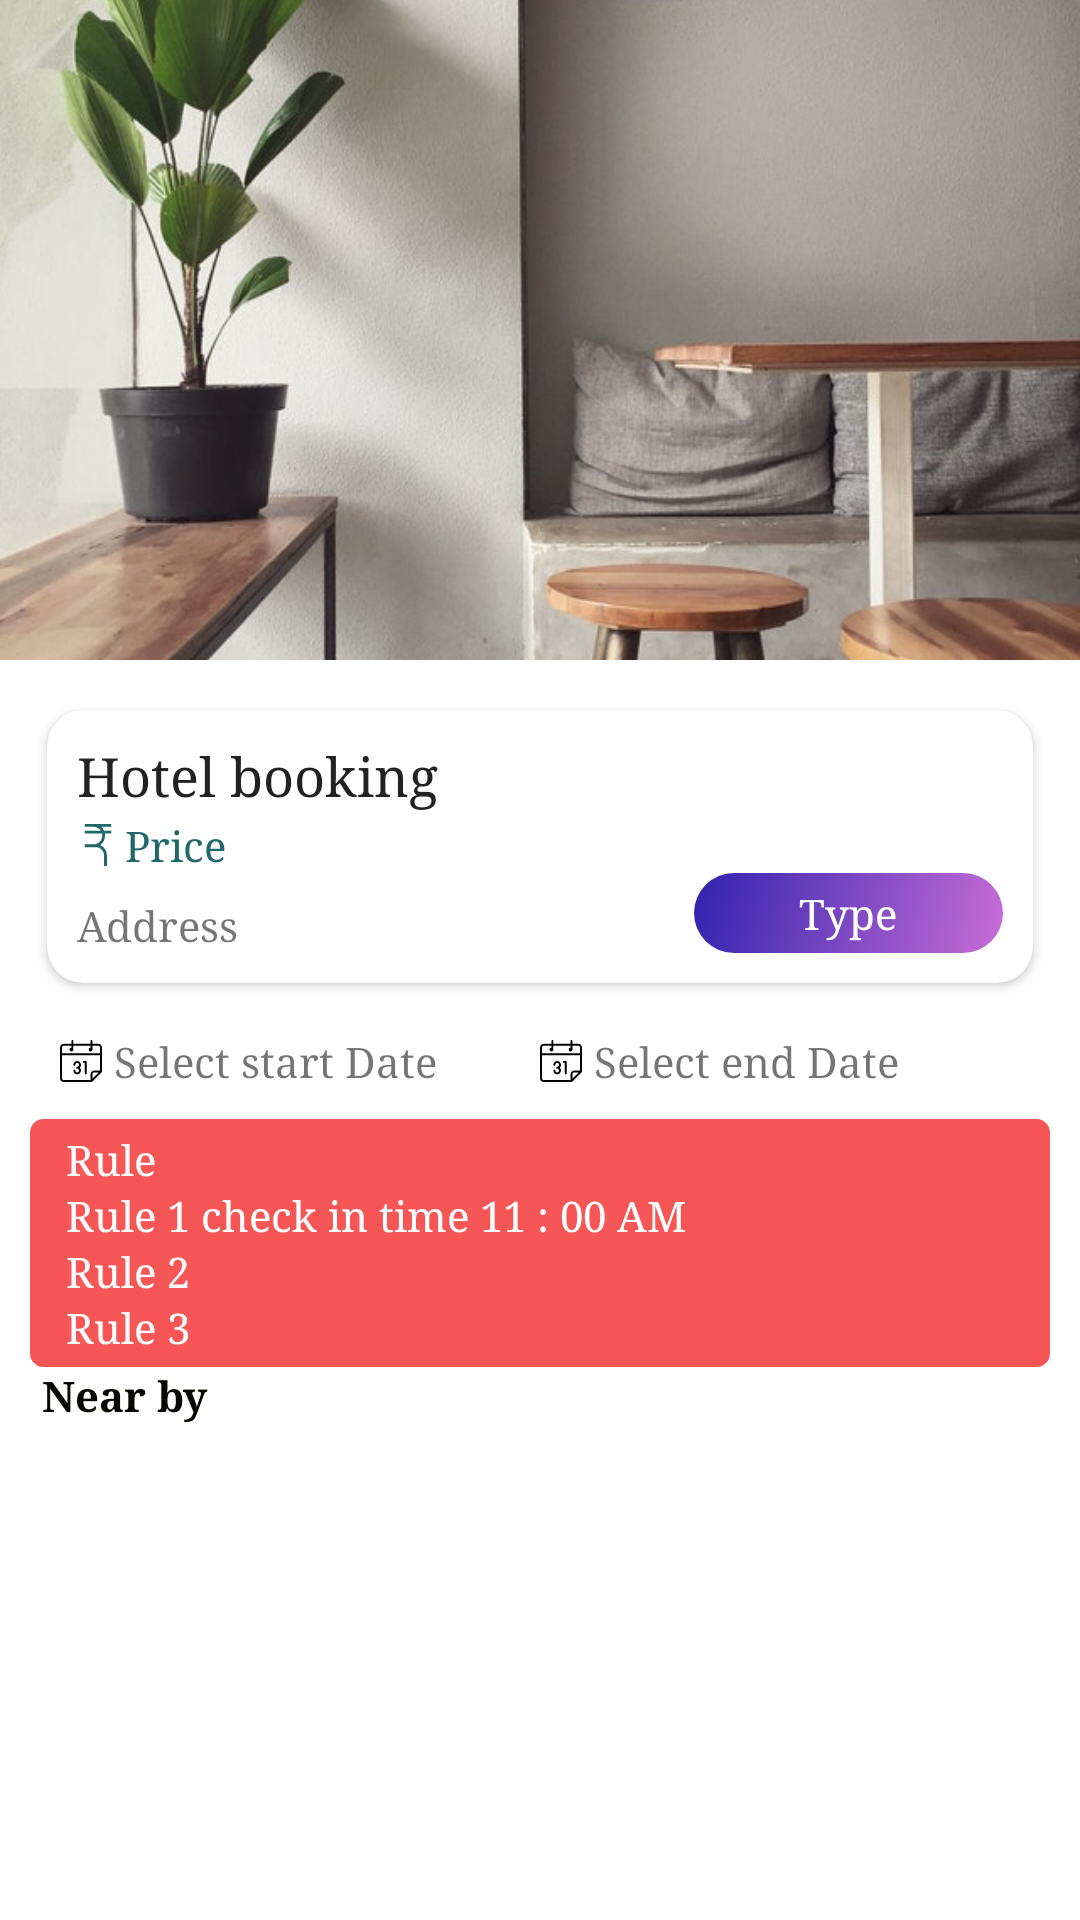

Here is an Android app screen rendered from its layout file. Give the layout XML and the strings, colors and styles it references.
<!-- AndroidManifest.xml: application theme noActionBar -->
<!-- res/layout/activity_property_view.xml -->
<?xml version="1.0" encoding="utf-8"?>
<androidx.coordinatorlayout.widget.CoordinatorLayout xmlns:android="http://schemas.android.com/apk/res/android"
    xmlns:app="http://schemas.android.com/apk/res-auto"
    xmlns:segmentedgroup="http://schemas.android.com/apk/res-auto"
    xmlns:tools="http://schemas.android.com/tools"
    android:layout_width="match_parent"
    android:layout_height="match_parent"
    android:background="@color/white"
    tools:context=".activity.PropertyView">

    <com.google.android.material.appbar.AppBarLayout
        android:id="@+id/app_bar_layout"
        android:layout_width="match_parent"
        android:layout_height="wrap_content"
        android:fitsSystemWindows="true"
        android:theme="@style/ThemeOverlay.AppCompat.Dark.ActionBar">

        <com.google.android.material.appbar.CollapsingToolbarLayout
            android:layout_width="match_parent"
            android:layout_height="220dp"
            android:fitsSystemWindows="true"
            app:collapsedTitleTextAppearance="@color/grey_black"
            app:contentScrim="?attr/colorPrimary"
            app:expandedTitleTextAppearance="@android:color/transparent"
            app:layout_scrollFlags="scroll|exitUntilCollapsed">

            <ImageView
                android:id="@+id/imageView"
                android:layout_width="match_parent"
                android:layout_height="220dp"
                android:contentDescription="@string/app_name"
                android:scaleType="centerCrop"
                android:src="@drawable/single_property_fod"
                app:layout_collapseMode="parallax" />

            <androidx.appcompat.widget.Toolbar
                android:id="@+id/toolbar"
                android:layout_width="match_parent"
                android:layout_height="?attr/actionBarSize"
                android:theme="@style/blackIconToolbar"
                android:title="@string/house_keeping"
                android:tooltipText="@string/app_name"
                app:layout_collapseMode="pin"
                app:popupTheme="@style/ThemeOverlay.AppCompat.Light" />


        </com.google.android.material.appbar.CollapsingToolbarLayout>


    </com.google.android.material.appbar.AppBarLayout>

    <androidx.core.widget.NestedScrollView
        android:layout_width="match_parent"
        android:layout_height="match_parent"
        android:clipToPadding="false"
        app:layout_behavior="@string/appbar_scrolling_view_behavior"

        >

        <LinearLayout
            android:layout_width="match_parent"
            android:layout_height="wrap_content"
            android:orientation="vertical"
            android:padding="@dimen/parent_padding">

            <androidx.cardview.widget.CardView
                android:layout_width="match_parent"
                android:layout_height="wrap_content"
                android:clipToPadding="true"
                app:cardUseCompatPadding="true"
                app:contentPadding="@dimen/parent_padding"
                segmentedgroup:cardCornerRadius="@dimen/size_12">

                <LinearLayout
                    android:layout_width="match_parent"
                    android:layout_height="wrap_content"
                    android:orientation="vertical">

                    <TextView
                        android:id="@+id/propertyName"
                        android:layout_width="match_parent"
                        android:layout_height="wrap_content"
                        android:text="@string/app_name"
                        android:textColor="@color/grey_black"
                        android:textSize="@dimen/size_18" />

                    <TextView
                        android:id="@+id/propertyPrice"
                        android:layout_width="match_parent"
                        android:layout_height="wrap_content"
                        android:layout_marginTop="@dimen/size_2"
                        android:drawableStart="@drawable/indian_currnecy"
                        android:drawablePadding="@dimen/size_2"
                        android:drawableTint="@color/accent_text"
                        android:text="@string/price"
                        android:textColor="@color/accent_text" />

                    <LinearLayout
                        android:layout_width="match_parent"
                        android:layout_height="match_parent"
                        android:orientation="horizontal"
                        android:weightSum="3">

                        <TextView
                            android:id="@+id/propertyAdd"
                            android:layout_width="0sp"
                            android:layout_height="wrap_content"
                            android:layout_marginTop="@dimen/padding_4"
                            android:layout_marginBottom="@dimen/padding_4"
                            android:layout_weight="2"
                            android:text="@string/address" />

                        <TextView
                            android:id="@+id/type"

                            android:layout_width="0sp"
                            android:layout_height="wrap_content"

                            android:layout_weight="1"
                            android:background="@drawable/contact_fod_back"
                            android:padding="@dimen/size_4"
                            android:text="@string/type"
                            android:textAlignment="center"
                            android:textColor="@color/white" />

                    </LinearLayout>
                </LinearLayout>
            </androidx.cardview.widget.CardView>

            <LinearLayout
                android:padding="@dimen/parent_padding"
                android:orientation="horizontal"
                android:weightSum="2"
                android:layout_width="match_parent"
                android:layout_height="wrap_content">
                <TextView
                    android:background="@drawable/click_text"
                    android:id="@+id/select_start_date"
                    android:drawablePadding="@dimen/size_4"
                    android:drawableStart="@drawable/calander"
                    android:layout_weight="1"
                    android:text="Select start Date"
                    android:layout_width="0sp"
                    android:layout_height="wrap_content"></TextView>
                <TextView
                    android:background="@drawable/click_text"
                    android:id="@+id/select_end_date"
                    android:drawablePadding="@dimen/size_4"
                    android:drawableStart="@drawable/calander"
                    android:layout_gravity="end"
                    android:text="Select end Date"
                    android:layout_width="0sp"
                    android:layout_weight="1"
                    android:layout_height="wrap_content"></TextView>

            </LinearLayout>
            <LinearLayout
                android:background="@drawable/chip_danger"
                android:orientation="vertical"
                android:layout_width="match_parent"
                android:layout_height="wrap_content">
                <TextView
                    android:textColor="@color/white"
                    android:text="Rule"
                    android:layout_width="match_parent"
                    android:layout_height="wrap_content"></TextView>
                <TextView
                    android:textColor="@color/white"
                    android:text="Rule 1 check in time 11 : 00 AM "
                    android:layout_width="match_parent"
                    android:layout_height="wrap_content"></TextView>
                <TextView
                android:textColor="@color/white"
                android:text="Rule 2"
                android:layout_width="match_parent"
                android:layout_height="wrap_content"></TextView>
                <TextView
                android:textColor="@color/white"
                android:text="Rule 3"
                android:layout_width="match_parent"
                android:layout_height="wrap_content"></TextView>
            </LinearLayout>

            <TextView
                android:textStyle="bold"
                android:layout_marginLeft="@dimen/size_4"
                android:textColor="@color/text_color"
                android:layout_marginBottom="@dimen/size_2"
                android:text="@string/near_by"
                android:layout_width="match_parent"
                android:layout_height="wrap_content"></TextView>
            <androidx.recyclerview.widget.RecyclerView
                android:id="@+id/nearby_selector"
                android:layout_width="match_parent"
                android:layout_height="wrap_content"></androidx.recyclerview.widget.RecyclerView>

            <androidx.recyclerview.widget.RecyclerView
                android:id="@+id/location_list"
                android:layout_width="match_parent"
                android:layout_height="wrap_content"></androidx.recyclerview.widget.RecyclerView>

        </LinearLayout>

    </androidx.core.widget.NestedScrollView>

    <RelativeLayout
        android:layout_width="match_parent"
        android:layout_height="wrap_content"
        android:layout_gravity="bottom">

        <LinearLayout
            android:layout_width="match_parent"
            android:layout_height="wrap_content"
            android:padding="@dimen/parent_padding"
            android:weightSum="3">

            <Button
                android:id="@+id/booking"
                style="@style/accent_btn_small"
                android:layout_width="0sp"
                android:layout_height="wrap_content"
                android:layout_margin="@dimen/size_1"
                android:layout_weight="3"
                android:text="@string/book_now"></Button>


        </LinearLayout>
    </RelativeLayout>


</androidx.coordinatorlayout.widget.CoordinatorLayout>
<!-- resources referenced by this layout -->
<resources>
  <color name="accent_text">#216869</color>
  <color name="grey_black">#222222</color>
  <color name="text_color">#070600</color>
  <color name="white">#FFFFFF</color>
  <dimen name="padding_4">4sp</dimen>
  <dimen name="parent_padding">10sp</dimen>
  <dimen name="size_1">1sp</dimen>
  <dimen name="size_12">12sp</dimen>
  <dimen name="size_18">18sp</dimen>
  <dimen name="size_2">2sp</dimen>
  <dimen name="size_4">4sp</dimen>
  <!-- drawable click_text (drawable) -->
  <?xml version="1.0" encoding="utf-8"?>
  <ripple xmlns:android="http://schemas.android.com/apk/res/android"
      android:color="@color/shimeerback">
      <item>
          <shape android:shape="rectangle">
  
              <gradient
                  android:endColor="@color/white"
                  android:startColor="@color/white" />
              <corners android:radius="@dimen/size_0"></corners>
  
          </shape>
      </item>
  </ripple>
  <string name="address">Address</string>
  <string name="app_name">Hotel booking</string>
  <string name="book_now">"Book Now "</string>
  <string name="house_keeping">Housekeeping</string>
  <string name="near_by">Near by</string>
  <string name="price">Price</string>
  <string name="type">Type</string>
  <style name="accent_btn_small" parent="Widget.MaterialComponents.Button.OutlinedButton">
          <item name="shapeAppearance">@style/MyShapeAppearance</item>
          <item name="strokeColor">@color/colorAccent</item>
          <item name="android:textColor">@color/white</item>
          <item name="rippleColor">@color/shimeerback</item>
          <item name="backgroundTint">@color/colorAccent</item>
          <item name="elevation">0sp</item>
          <item name="textAppearanceButton">@style/TextAppearance.App.Button</item>
          
          
          
          
  
      </style>
  <style name="blackIconToolbar" parent="ThemeOverlay.AppCompat.Dark.ActionBar">
          <item name="android:textColorPrimary">@color/grey_black</item>
          <item name="android:textColorPrimaryInverse">@color/grey_black</item>
          <item name="android:textColor">@color/grey_black</item>
  
      </style>
  <style name="noActionBar" parent="Theme.MaterialComponents.Light.NoActionBar">
          
          <item name="colorPrimary">@color/colorPrimary</item>
          <item name="colorPrimaryDark">@color/colorPrimaryDark</item>
          <item name="colorAccent">@color/colorAccent</item>
          <item name="android:windowLightStatusBar" tools:ignore="NewApi">true</item>
          <item name="android:statusBarColor">@color/white</item>
          <item name="android:typeface">serif</item>
      </style>
  <color name="color_alert_red">#F65656</color>
  <dimen name="padding_12">12sp</dimen>
  <color name="shimeerback">#e9ecef</color>
  <dimen name="size_0">0sp</dimen>
  <color name="help_start_color">#3023AE</color>
  <color name="help_end_color">#C86DD7</color>
  <dimen name="size_24">24sp</dimen>
  <dimen name="size_14">14sp</dimen>
  <style name="MyShapeAppearance">
          <item name="cornerFamilyTopLeft">rounded</item>
          <item name="cornerFamilyBottomLeft">rounded</item>
          <item name="cornerFamilyTopRight">rounded</item>
          <item name="cornerFamilyBottomRight">rounded</item>
          <item name="cornerSize">@dimen/size_4</item>
  
      </style>
  <color name="colorAccent">#49A078</color>
  <style name="TextAppearance.App.Button" parent="TextAppearance.MaterialComponents.Button">
          <item name="android:typeface">serif</item>
      </style>
  <color name="colorPrimary">#FFF</color>
  <color name="colorPrimaryDark">#FFFFFF</color>
</resources>
